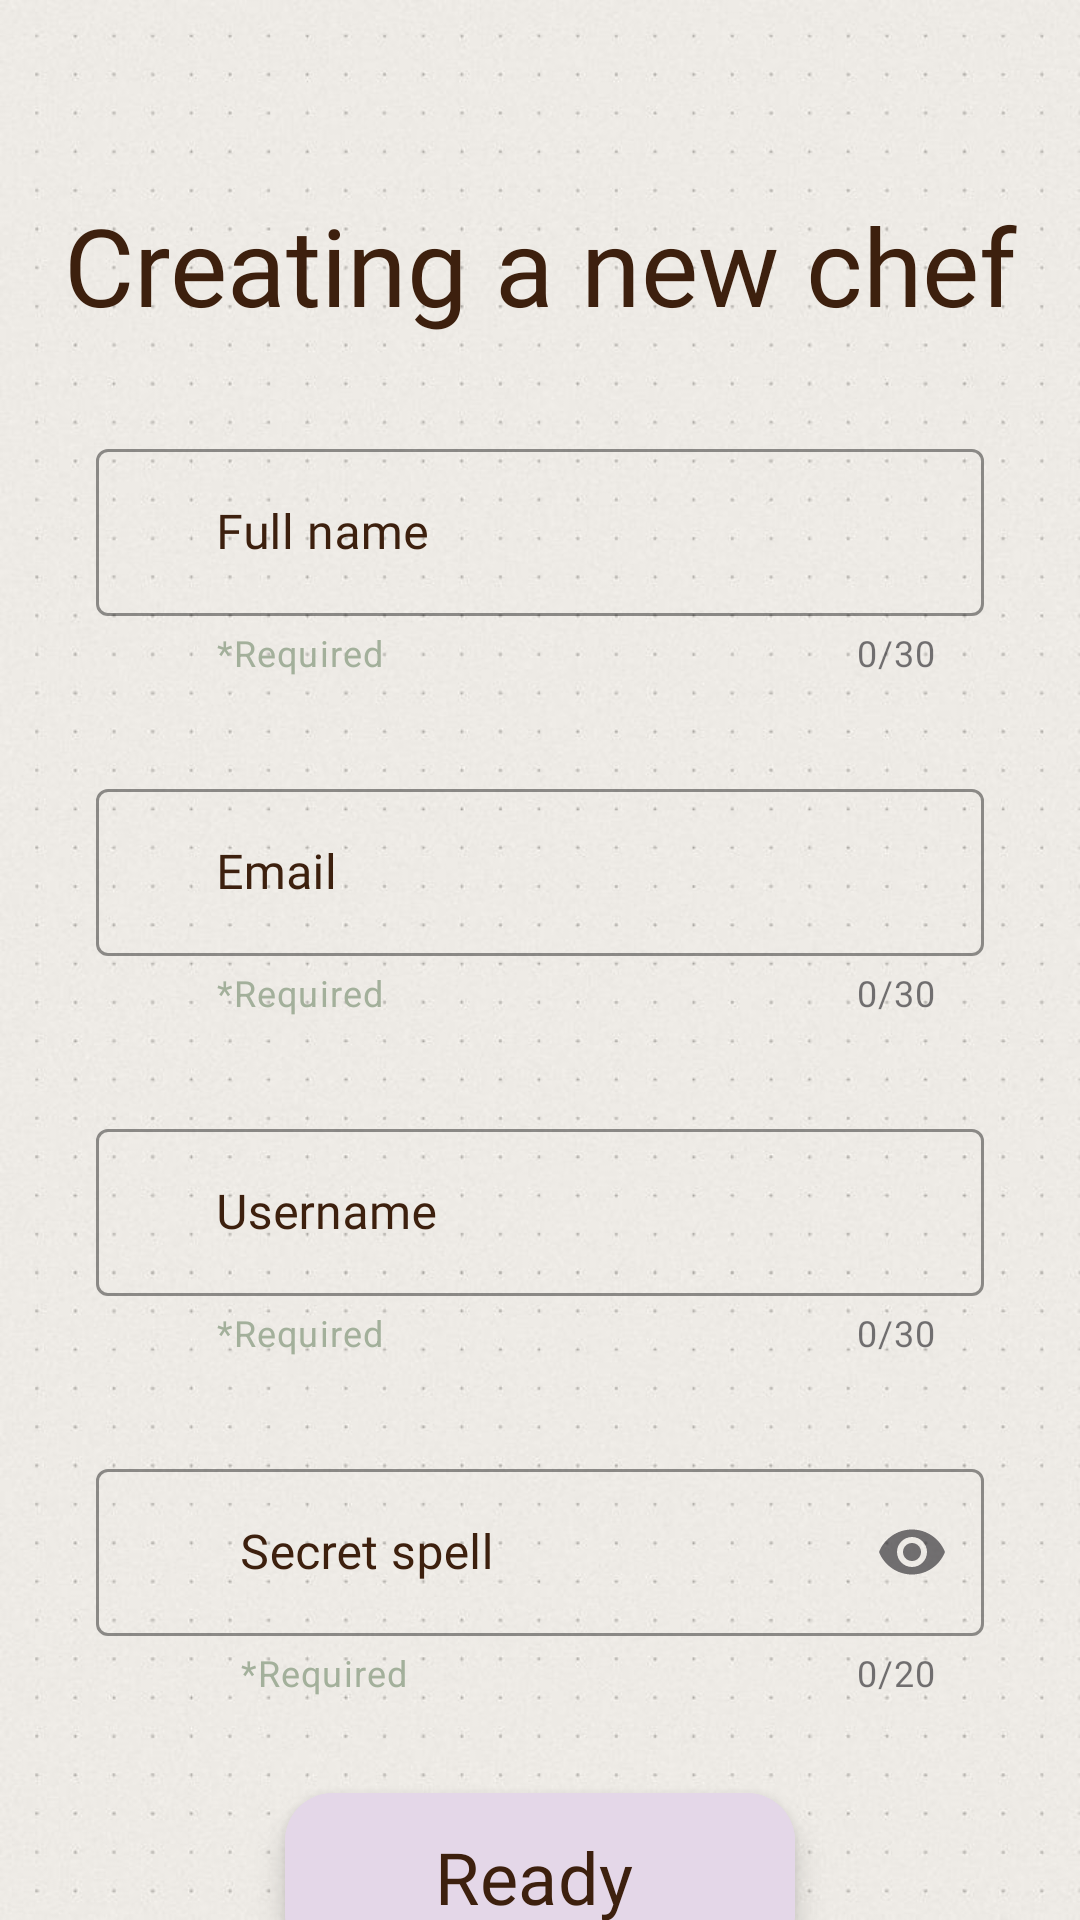

Reconstruct the res/layout file that produces this screen, plus the resources it refers to.
<!-- AndroidManifest.xml: application theme Theme.ForestFeast -->
<!-- res/layout/activity_register.xml -->
<?xml version="1.0" encoding="utf-8"?>
<androidx.constraintlayout.widget.ConstraintLayout xmlns:android="http://schemas.android.com/apk/res/android"
    xmlns:app="http://schemas.android.com/apk/res-auto"
    xmlns:tools="http://schemas.android.com/tools"
    android:id="@+id/main"
    android:layout_width="match_parent"
    android:layout_height="match_parent"
    android:background="@drawable/bg"
    tools:context=".Register">

    <TextView
        android:id="@+id/tvTitle"
        android:layout_width="wrap_content"
        android:layout_height="wrap_content"
        android:layout_marginTop="64dp"
        android:fontFamily="@font/funny_witches"
        android:text="Creating a new chef"
        android:textSize="36dp"
        android:textColor="#3D200E"
        app:layout_constraintEnd_toEndOf="parent"
        app:layout_constraintStart_toStartOf="parent"
        app:layout_constraintTop_toTopOf="parent" />

    <com.google.android.material.textfield.TextInputLayout
        android:id="@+id/tilName"
        style="@style/Widget.MaterialComponents.TextInputLayout.OutlinedBox"
        android:layout_width="match_parent"
        android:layout_height="wrap_content"
        android:layout_marginStart="32dp"
        android:layout_marginTop="32dp"
        android:layout_marginEnd="32dp"
        android:hint="Full name"
        android:textColorHint="@color/chocolate"
        app:boxStrokeColor="@color/chocolate"
        app:counterEnabled="true"
        app:counterMaxLength="30"
        app:endIconMode="clear_text"
        app:helperText="*Required"
        app:helperTextTextColor="#A3B09B"
        app:layout_constraintEnd_toEndOf="parent"
        app:layout_constraintStart_toStartOf="parent"
        app:layout_constraintTop_toBottomOf="@+id/tvTitle"
        app:passwordToggleTint="@color/chocolate">

        <com.google.android.material.textfield.TextInputEditText
            android:id="@+id/etName"
            android:layout_width="match_parent"
            android:layout_height="wrap_content"
            android:fontFamily="@font/witches_magic"
            android:maxLength="25"
            android:paddingStart="40dp"
            android:paddingEnd="16dp" />
    </com.google.android.material.textfield.TextInputLayout>

    <com.google.android.material.textfield.TextInputLayout
        android:id="@+id/tilEmail"
        style="@style/Widget.MaterialComponents.TextInputLayout.OutlinedBox"
        android:layout_width="match_parent"
        android:layout_height="wrap_content"
        android:layout_marginStart="32dp"
        android:layout_marginTop="32dp"
        android:layout_marginEnd="32dp"
        android:hint="Email"
        android:textColorHint="@color/chocolate"
        app:boxStrokeColor="@color/chocolate"
        app:counterEnabled="true"
        app:counterMaxLength="30"
        app:endIconMode="clear_text"
        app:helperText="*Required"
        app:helperTextTextColor="#A3B09B"
        app:layout_constraintEnd_toEndOf="parent"
        app:layout_constraintStart_toStartOf="parent"
        app:layout_constraintTop_toBottomOf="@+id/tilName"
        app:passwordToggleTint="@color/chocolate">

        <com.google.android.material.textfield.TextInputEditText
            android:id="@+id/etEmail"
            android:layout_width="match_parent"
            android:layout_height="wrap_content"
            android:fontFamily="@font/witches_magic"
            android:maxLength="25"
            android:paddingStart="40dp"
            android:paddingEnd="16dp" />
    </com.google.android.material.textfield.TextInputLayout>

    <com.google.android.material.textfield.TextInputLayout
        android:id="@+id/tilUsername"
        style="@style/Widget.MaterialComponents.TextInputLayout.OutlinedBox"
        android:layout_width="match_parent"
        android:layout_height="wrap_content"
        android:layout_marginStart="32dp"
        android:layout_marginTop="32dp"
        android:layout_marginEnd="32dp"
        android:hint="Username"
        android:textColorHint="@color/chocolate"
        app:boxStrokeColor="@color/chocolate"
        app:counterEnabled="true"
        app:counterMaxLength="30"
        app:endIconMode="clear_text"
        app:helperText="*Required"
        app:helperTextTextColor="#A3B09B"
        app:layout_constraintEnd_toEndOf="parent"
        app:layout_constraintStart_toStartOf="parent"
        app:layout_constraintTop_toBottomOf="@+id/tilEmail"
        app:passwordToggleTint="@color/chocolate">

        <com.google.android.material.textfield.TextInputEditText
            android:id="@+id/etUsername"
            android:layout_width="match_parent"
            android:layout_height="wrap_content"
            android:fontFamily="@font/witches_magic"
            android:maxLength="25"
            android:paddingStart="40dp"
            android:paddingEnd="16dp" />
    </com.google.android.material.textfield.TextInputLayout>

    <com.google.android.material.textfield.TextInputLayout
        android:id="@+id/tilPassword"
        style="@style/Widget.MaterialComponents.TextInputLayout.OutlinedBox"
        android:layout_width="match_parent"
        android:layout_height="wrap_content"
        android:layout_marginStart="32dp"
        android:layout_marginTop="32dp"
        android:layout_marginEnd="32dp"
        android:hint="Secret spell"
        android:textColorHint="@color/chocolate"
        app:boxStrokeColor="@color/chocolate"
        app:counterEnabled="true"
        app:counterMaxLength="20"
        app:endIconMode="password_toggle"
        app:helperText="*Required"
        app:helperTextTextColor="#A3B09B"
        app:layout_constraintEnd_toEndOf="parent"
        app:layout_constraintStart_toStartOf="parent"
        app:layout_constraintTop_toBottomOf="@+id/tilUsername"
        app:passwordToggleTint="@color/chocolate">

        <com.google.android.material.textfield.TextInputEditText
            android:id="@+id/etPassword"
            android:layout_width="match_parent"
            android:layout_height="wrap_content"
            android:fontFamily="@font/witches_magic"
            android:inputType="textPassword"
            android:maxLength="25"
            android:paddingStart="48dp" />
    </com.google.android.material.textfield.TextInputLayout>

    <com.google.android.material.floatingactionbutton.ExtendedFloatingActionButton
        android:id="@+id/fabReady"
        android:layout_width="170dp"
        android:layout_height="wrap_content"
        android:layout_marginTop="32dp"
        android:backgroundTint="#E4D7E8"
        android:fontFamily="@font/witches_magic"
        android:text="Ready"
        android:textColor="#3D200E"
        android:textSize="24dp"
        app:iconTint="@color/white"
        app:layout_constraintEnd_toEndOf="parent"
        app:layout_constraintStart_toStartOf="parent"
        app:layout_constraintTop_toBottomOf="@+id/tilPassword" />

</androidx.constraintlayout.widget.ConstraintLayout>
<!-- resources referenced by this layout -->
<resources>
  <color name="chocolate">#3D200E</color>
  <color name="white">#FFFFFFFF</color>
  <!-- drawable bg: jpeg bitmap (drawable, 62261 bytes) -->
  <style name="Theme.ForestFeast" parent="Base.Theme.ForestFeast" />
  <style name="Base.Theme.ForestFeast" parent="Theme.Material3.DayNight.NoActionBar">
          
          
      </style>
</resources>
